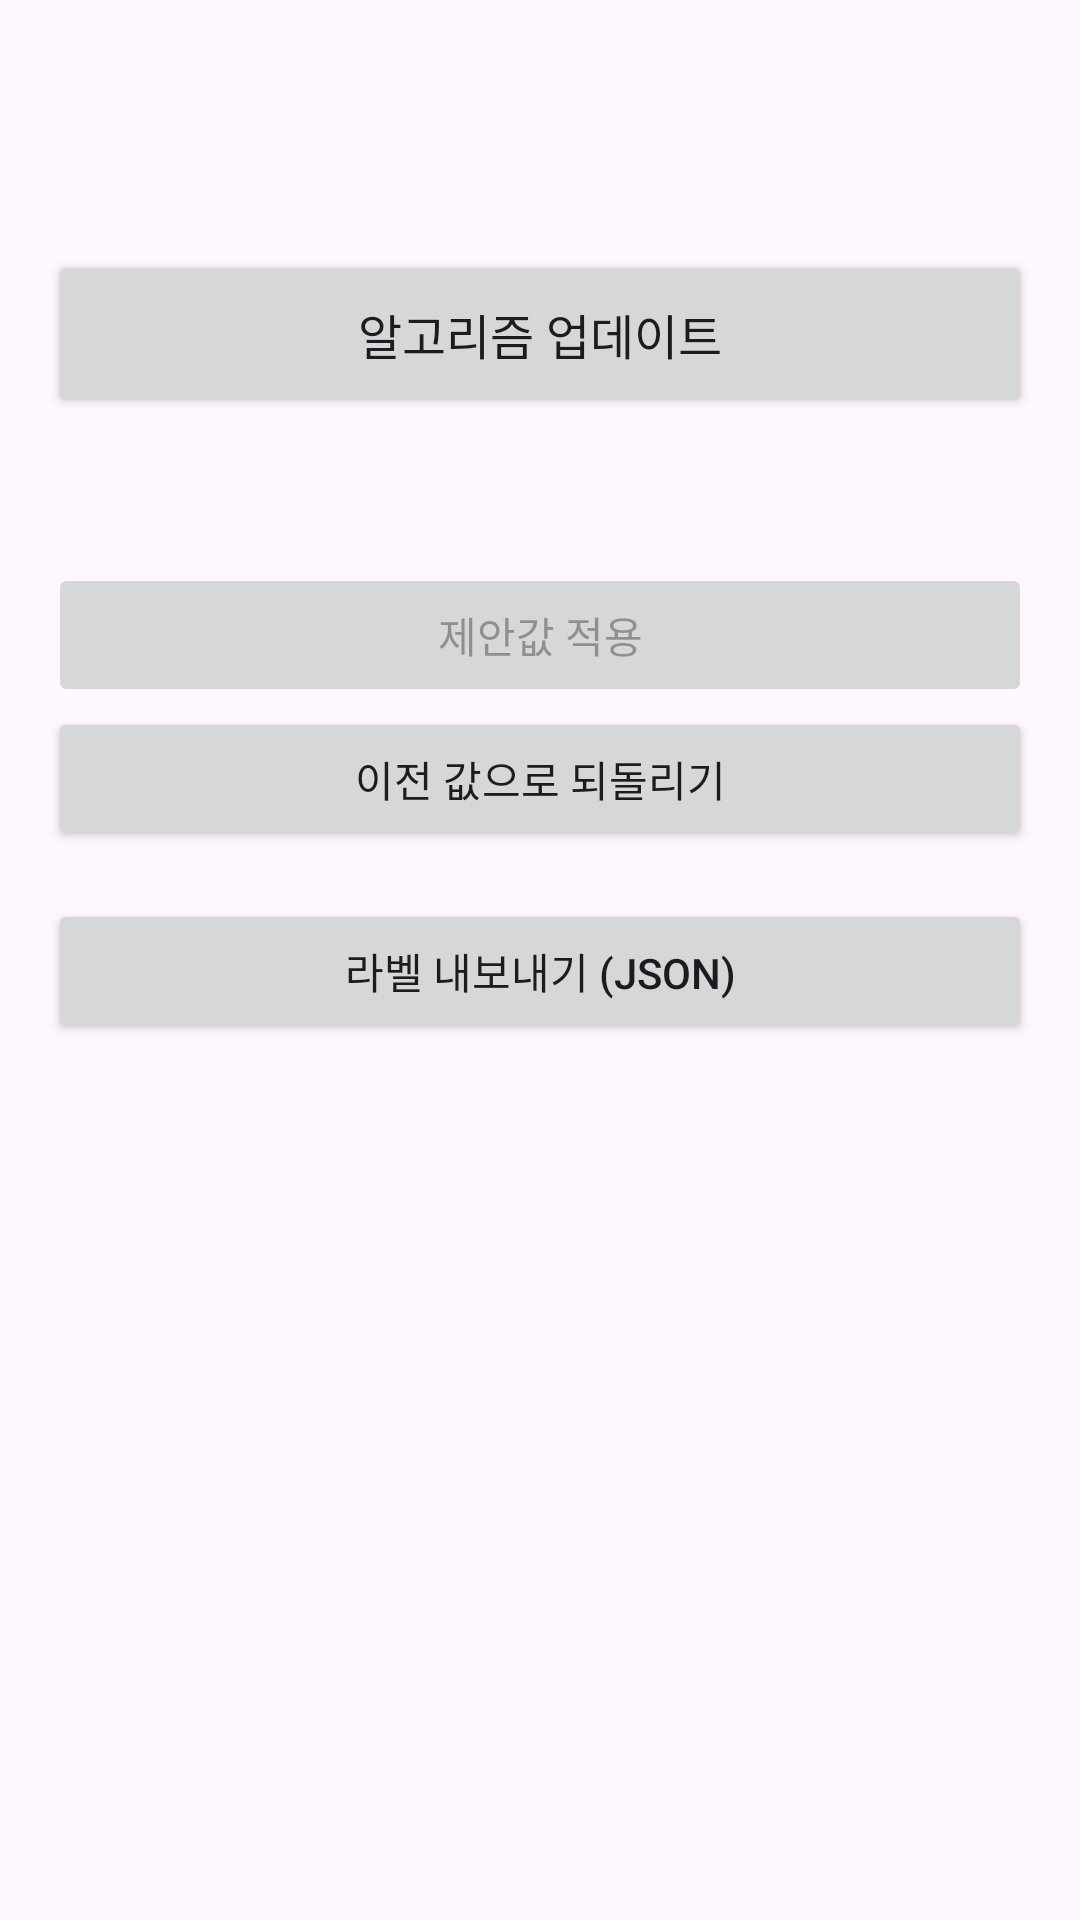

Write the Android layout XML for this screen, with the resource values it uses.
<!-- AndroidManifest.xml: application theme Theme.WifiDelivery -->
<!-- res/layout/activity_tuning.xml -->
<?xml version="1.0" encoding="utf-8"?>
<ScrollView xmlns:android="http://schemas.android.com/apk/res/android"
    android:layout_width="match_parent"
    android:layout_height="match_parent"
    android:padding="16dp">

    <LinearLayout
        android:layout_width="match_parent"
        android:layout_height="wrap_content"
        android:orientation="vertical">

        <TextView
            android:id="@+id/txtLabelStatus"
            android:layout_width="match_parent"
            android:layout_height="wrap_content"
            android:textSize="14sp" />

        <TextView
            android:id="@+id/txtCurrent"
            android:layout_width="match_parent"
            android:layout_height="wrap_content"
            android:layout_marginTop="16dp"
            android:fontFamily="monospace"
            android:textSize="12sp" />

        <Button
            android:id="@+id/btnTune"
            android:layout_width="match_parent"
            android:layout_height="56dp"
            android:layout_marginTop="16dp"
            android:text="알고리즘 업데이트"
            android:textSize="16sp" />

        <TextView
            android:id="@+id/txtResult"
            android:layout_width="match_parent"
            android:layout_height="wrap_content"
            android:layout_marginTop="16dp"
            android:fontFamily="monospace"
            android:textSize="12sp" />

        <Button
            android:id="@+id/btnApply"
            android:layout_width="match_parent"
            android:layout_height="wrap_content"
            android:layout_marginTop="16dp"
            android:enabled="false"
            android:text="제안값 적용" />

        <Button
            android:id="@+id/btnRollback"
            android:layout_width="match_parent"
            android:layout_height="wrap_content"
            android:text="이전 값으로 되돌리기" />

        <Button
            android:id="@+id/btnExport"
            android:layout_width="match_parent"
            android:layout_height="wrap_content"
            android:layout_marginTop="16dp"
            android:text="라벨 내보내기 (JSON)" />
    </LinearLayout>
</ScrollView>
<!-- resources referenced by this layout -->
<resources>
  <style name="Theme.WifiDelivery" parent="Theme.Material3.DayNight.NoActionBar" />
</resources>
